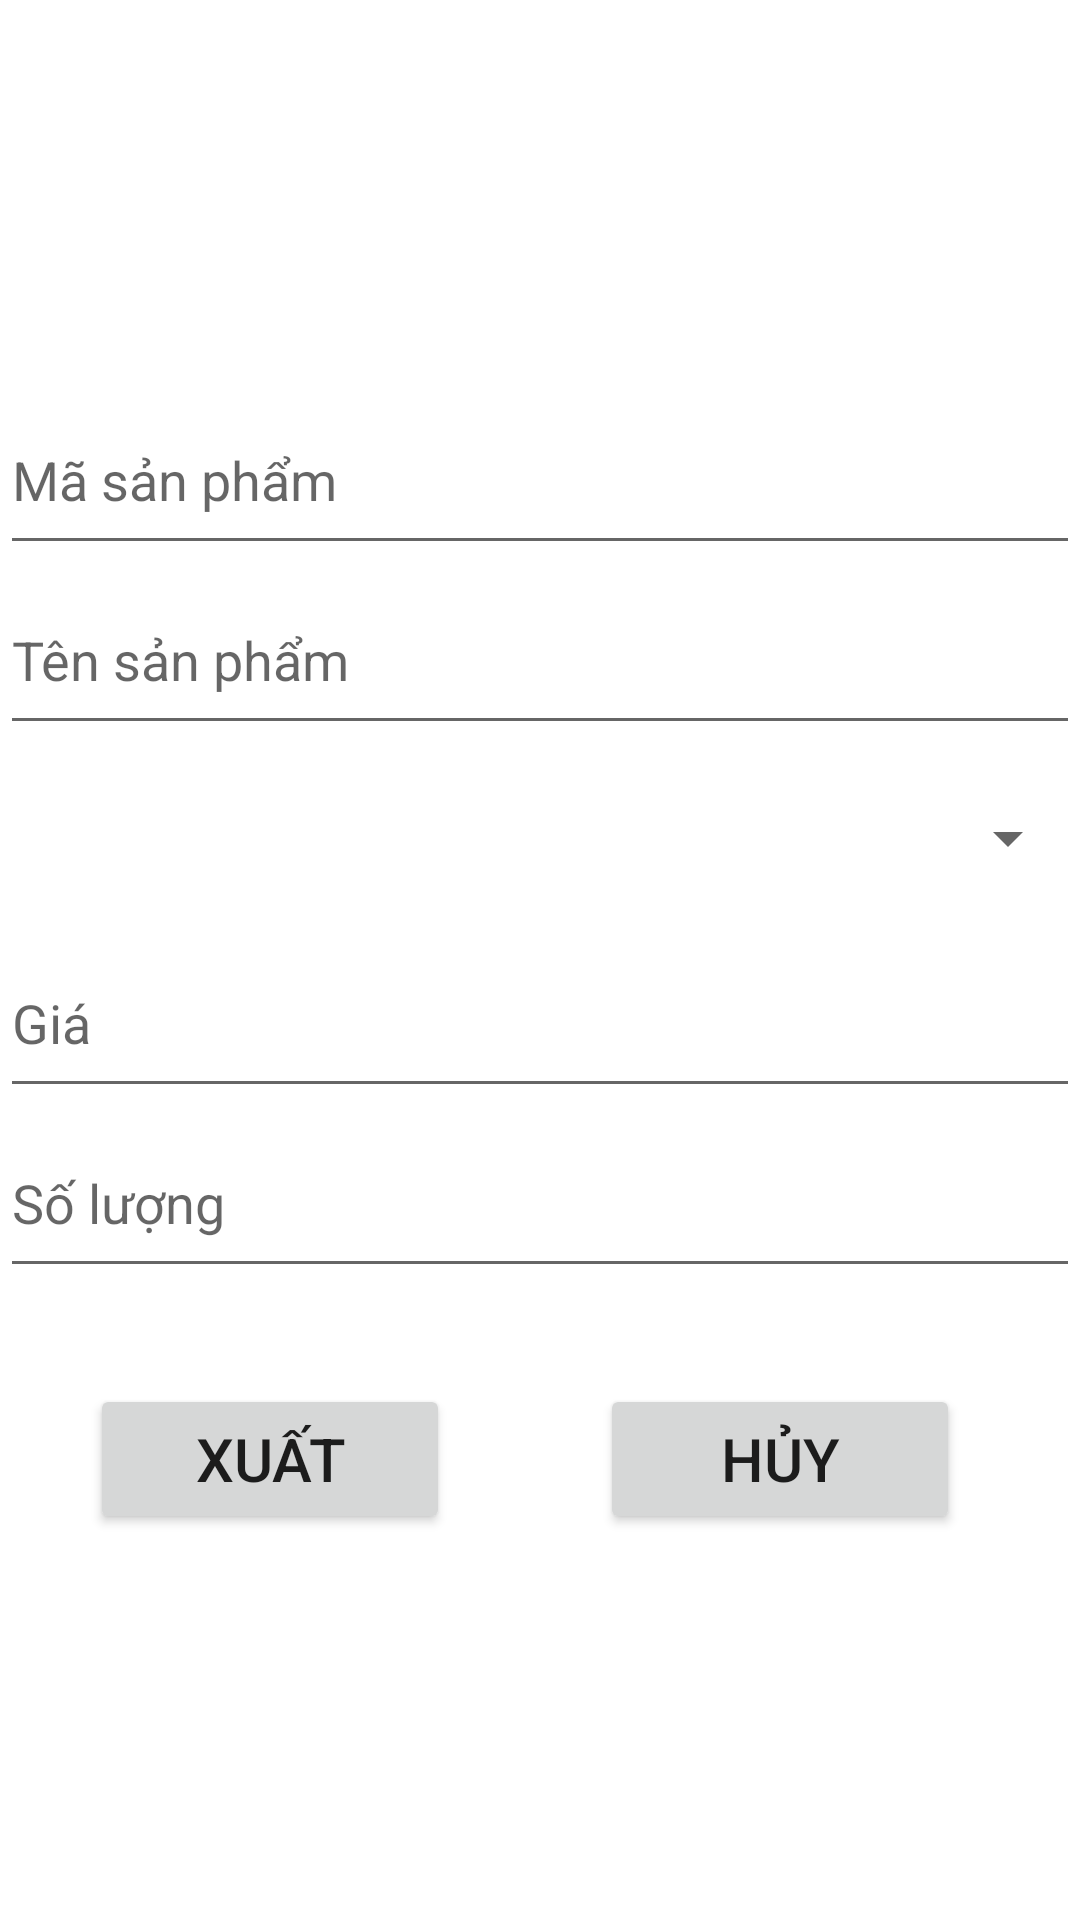

Reconstruct the res/layout file that produces this screen, plus the resources it refers to.
<!-- AndroidManifest.xml: application theme Theme.AppQuanLyGiay -->
<!-- res/layout/activity_xuathang.xml -->
<?xml version="1.0" encoding="utf-8"?>
<RelativeLayout xmlns:android="http://schemas.android.com/apk/res/android"
    android:layout_width="match_parent"
    android:layout_height="match_parent"
    android:layout_margin="20dp"
    xmlns:tools="http://schemas.android.com/tools"
    xmlns:app="http://schemas.android.com/apk/res-auto"
    android:gravity="center"
    android:orientation="vertical">

    <EditText
        android:id="@+id/txtMaSP"
        android:hint="Mã sản phẩm"
        android:layout_width="match_parent"
        android:layout_height="60dp">
    </EditText>

    <EditText
        android:id="@+id/txtTenSP"
        android:hint="Tên sản phẩm"
        android:layout_width="match_parent"
        android:layout_height="60dp"
        android:layout_below="@+id/txtMaSP">
    </EditText>

    <Spinner
        android:id="@+id/ListSize"

        android:layout_width="match_parent"
        android:layout_height="60dp"
        android:layout_below="@+id/txtTenSP"
        android:layout_marginTop="1dp"
        android:scrollbarSize="30dp"
        tools:ignore="SpeakableTextPresentCheck" />

    <EditText
        android:id="@+id/txtGia"
        android:hint ="Giá"
        android:layout_width="match_parent"
        android:layout_height="60dp"
        android:inputType="number"
        android:layout_below="@id/ListSize">
    </EditText>

    <EditText
        android:id="@+id/txtSoLuong"
        android:hint="Số lượng"
        android:layout_below="@id/txtGia"
        android:layout_width="match_parent"
        android:layout_height="60dp"
        android:inputType="number">
    </EditText>

    <Button
        android:id="@+id/btnXuatHang"
        android:text="Xuất"
        android:layout_width="120dp"
        android:layout_height="50dp"
        android:layout_below="@id/txtSoLuong"
        android:layout_alignParentStart="true"
        android:layout_marginStart="30dp"
        android:layout_marginTop="32dp"
        android:textSize="20dp">
    </Button>
    <Button
        android:id="@+id/btnHuyThemHang"
        android:layout_width="120dp"
        android:layout_height="50dp"
        android:layout_below="@+id/txtSoLuong"
        android:layout_marginStart="50dp"
        android:layout_marginTop="32dp"
        android:layout_toEndOf="@+id/btnXuatHang"
        android:text="Hủy"
        android:textSize="20dp" />
</RelativeLayout>
<!-- resources referenced by this layout -->
<resources>
  <style name="Theme.AppQuanLyGiay" parent="Theme.MaterialComponents.DayNight.DarkActionBar">
          
          <item name="colorPrimary">@color/purple_500</item>
          <item name="colorPrimaryVariant">@color/purple_700</item>
          <item name="colorOnPrimary">@color/white</item>
          
          <item name="colorSecondary">@color/teal_200</item>
          <item name="colorSecondaryVariant">@color/teal_700</item>
          <item name="colorOnSecondary">@color/black</item>
          
          <item name="android:statusBarColor">?attr/colorPrimaryVariant</item>
          
      </style>
  <!-- not gathered from this repository: default colours our renderer supplied (Android Studio template values) -->
  <color name="purple_500">#FF6200EE</color>
  <color name="purple_700">#FF3700B3</color>
  <color name="teal_200">#FF03DAC5</color>
  <color name="teal_700">#FF018786</color>
  <color name="black">#FF000000</color>
  <color name="white">#FFFFFFFF</color>
</resources>
